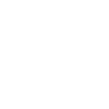
t = 0.00 s
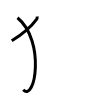
t = 2.00 s
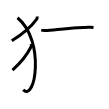
t = 4.00 s
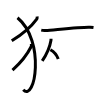
t = 6.00 s
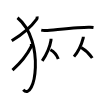
t = 8.00 s
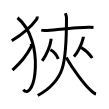
t = 10.00 s

The animated SVG that drew these frames (rendered in a browser with its animation timeline set to each time). Animation: 10 SMIL elements (animate=10); one cycle of 10.00 s.

<svg width="109px" height="109px" viewBox="0 0 px 109px" xmlns="http://www.w3.org/2000/svg" xmlns:xlink="http://www.w3.org/1999/xlink" xml:space="preserve" version="1.1"  baseProfile="full">
<path d="M37.05,16.5c0.07,0.57,0.31,1.68-0.14,2.3c-5.66,7.89-11.41,13.46-25.16,21.99" style="fill:none;stroke:black;stroke-width:3;opacity:0">
  <animate attributeType="CSS" attributeName="opacity" from="0" to="1" begin="0s" dur="1s" repeatCount="Indefinite" fill="freeze" />
</path>
<path d="M17.5,17.75c28.25,23.5,17.46,85.03,5.75,72" style="fill:none;stroke:black;stroke-width:3;opacity:0">
  <animate attributeType="CSS" attributeName="opacity" from="0" to="1" begin="1s" dur="1s" repeatCount="Indefinite" fill="freeze" />
</path>
<path d="M31.33,44c0.05,0.61,0.23,1.8-0.1,2.46c-4.21,8.46-8.49,14.43-18.73,23.58" style="fill:none;stroke:black;stroke-width:3;opacity:0">
  <animate attributeType="CSS" attributeName="opacity" from="0" to="1" begin="2s" dur="1s" repeatCount="Indefinite" fill="freeze" />
</path>
<path d="M41.25,30.15c1.18,0.28,3.35,0.35,4.53,0.28c7.53-0.48,36.28-3.52,43.58-3.2c1.96,0.09,3.15,0.13,4.14,0.27" style="fill:none;stroke:black;stroke-width:3;opacity:0">
  <animate attributeType="CSS" attributeName="opacity" from="0" to="1" begin="3s" dur="1s" repeatCount="Indefinite" fill="freeze" />
</path>
<path d="M51.01,38.74c0,0.56,0.04,1.03-0.07,1.69c-1.04,6.11-4.15,13.7-8.72,20.45" style="fill:none;stroke:black;stroke-width:3;opacity:0">
  <animate attributeType="CSS" attributeName="opacity" from="0" to="1" begin="4s" dur="1s" repeatCount="Indefinite" fill="freeze" />
</path>
<path d="M50.39,49.71c2.84,1.5,6.48,5.5,7.86,9.29" style="fill:none;stroke:black;stroke-width:3;opacity:0">
  <animate attributeType="CSS" attributeName="opacity" from="0" to="1" begin="5s" dur="1s" repeatCount="Indefinite" fill="freeze" />
</path>
<path d="M83.27,36.74c0,0.5,0.07,0.92-0.07,1.49c-1.27,4.86-4.9,13.5-9.22,18.4" style="fill:none;stroke:black;stroke-width:3;opacity:0">
  <animate attributeType="CSS" attributeName="opacity" from="0" to="1" begin="6s" dur="1s" repeatCount="Indefinite" fill="freeze" />
</path>
<path d="M81.14,47.46c4.7,2.79,8.3,6.29,11.11,10.54" style="fill:none;stroke:black;stroke-width:3;opacity:0">
  <animate attributeType="CSS" attributeName="opacity" from="0" to="1" begin="7s" dur="1s" repeatCount="Indefinite" fill="freeze" />
</path>
<path d="M65.34,13.25c0.44,1.13,1.15,2.43,1.15,4.86c0,45.19-1.47,62.29-28.74,77.39" style="fill:none;stroke:black;stroke-width:3;opacity:0">
  <animate attributeType="CSS" attributeName="opacity" from="0" to="1" begin="8s" dur="1s" repeatCount="Indefinite" fill="freeze" />
</path>
<path d="M66.25,57.5c5.72,10.21,18.31,28.33,26.07,34.2c2.17,1.65,2.75,2.12,3.68,2.3" style="fill:none;stroke:black;stroke-width:3;opacity:0">
  <animate attributeType="CSS" attributeName="opacity" from="0" to="1" begin="9s" dur="1s" repeatCount="Indefinite" fill="freeze" />
</path>
</svg>
